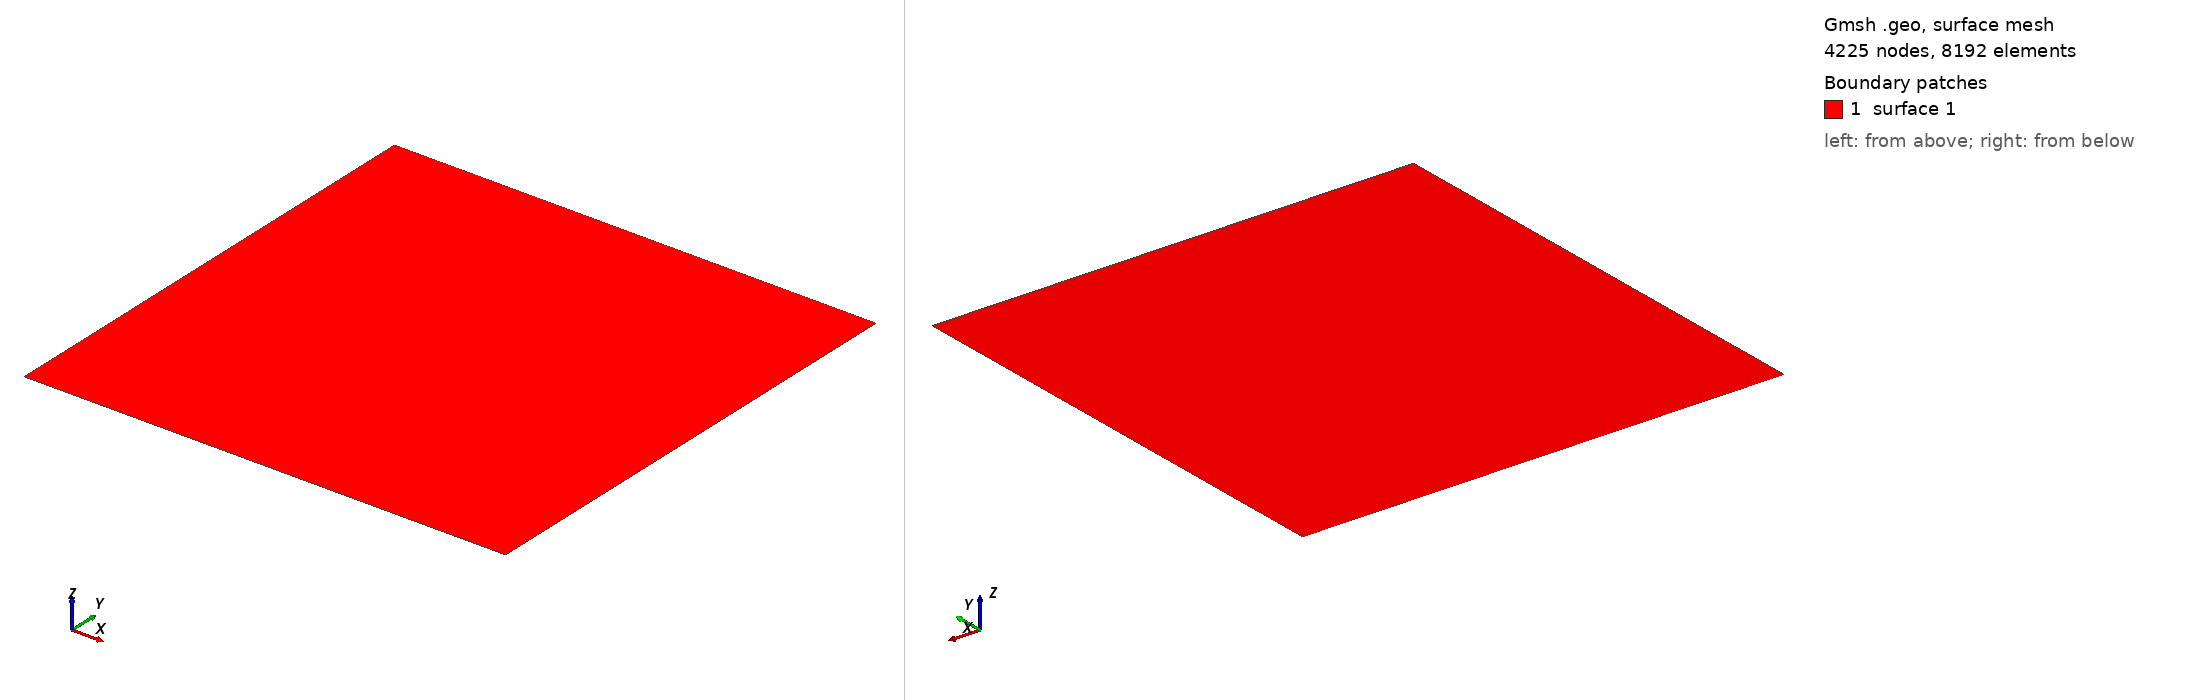

Gmsh geometry script, surface-meshed: 4225 nodes, 8192 surface elements. Boundary patches (legend numbers): 1 surface 1. Left view from above one corner, right view from below the opposite corner. The script declares no physical surfaces, so the legend lists its geometric surfaces. The drawing asked Gmsh for element sizes between 1% and 20% of the model's largest extent; the script's own settings can give other sizes.

=== triangular.geo (drawn) ===
// Gmsh project created on Tue Dec 31 18:31:21 2024
SetFactory("OpenCASCADE");
//+
Point(1) = {0, 5, 0, 1.0};
//+
Point(2) = {5, 5, 0, 1.0};
//+
Point(3) = {5, 0, 0, 1.0};
//+
Point(4) = {0, 0, 0, 1.0};
//+
Line(1) = {1, 2};
//+
Line(2) = {2, 3};
//+
Line(3) = {3, 4};
//+
Line(4) = {4, 1};
//+
Curve Loop(1) = {4, 1, 2, 3};
//+
Plane Surface(1) = {1};
//+
Physical Curve("Left", 5) = {4};
//+
Physical Curve("Top", 6) = {1};
//+
Physical Curve("Right", 7) = {2};
//+
Physical Curve("Bottom", 8) = {3};
//+
Physical Point("Bottom", 9) = {3, 4};
//+
Physical Point("Left", 10) = {4, 1};
//+
Physical Point("Top", 11) = {1, 2};
//+
Physical Point("Right", 12) = {2, 3};
//+
Transfinite Surface {1};
//+
Transfinite Curve {4, 1, 2, 3} = 33 Using Progression 1;
//+
Transfinite Curve {4, 1, 2, 3} = 65 Using Progression 1;
